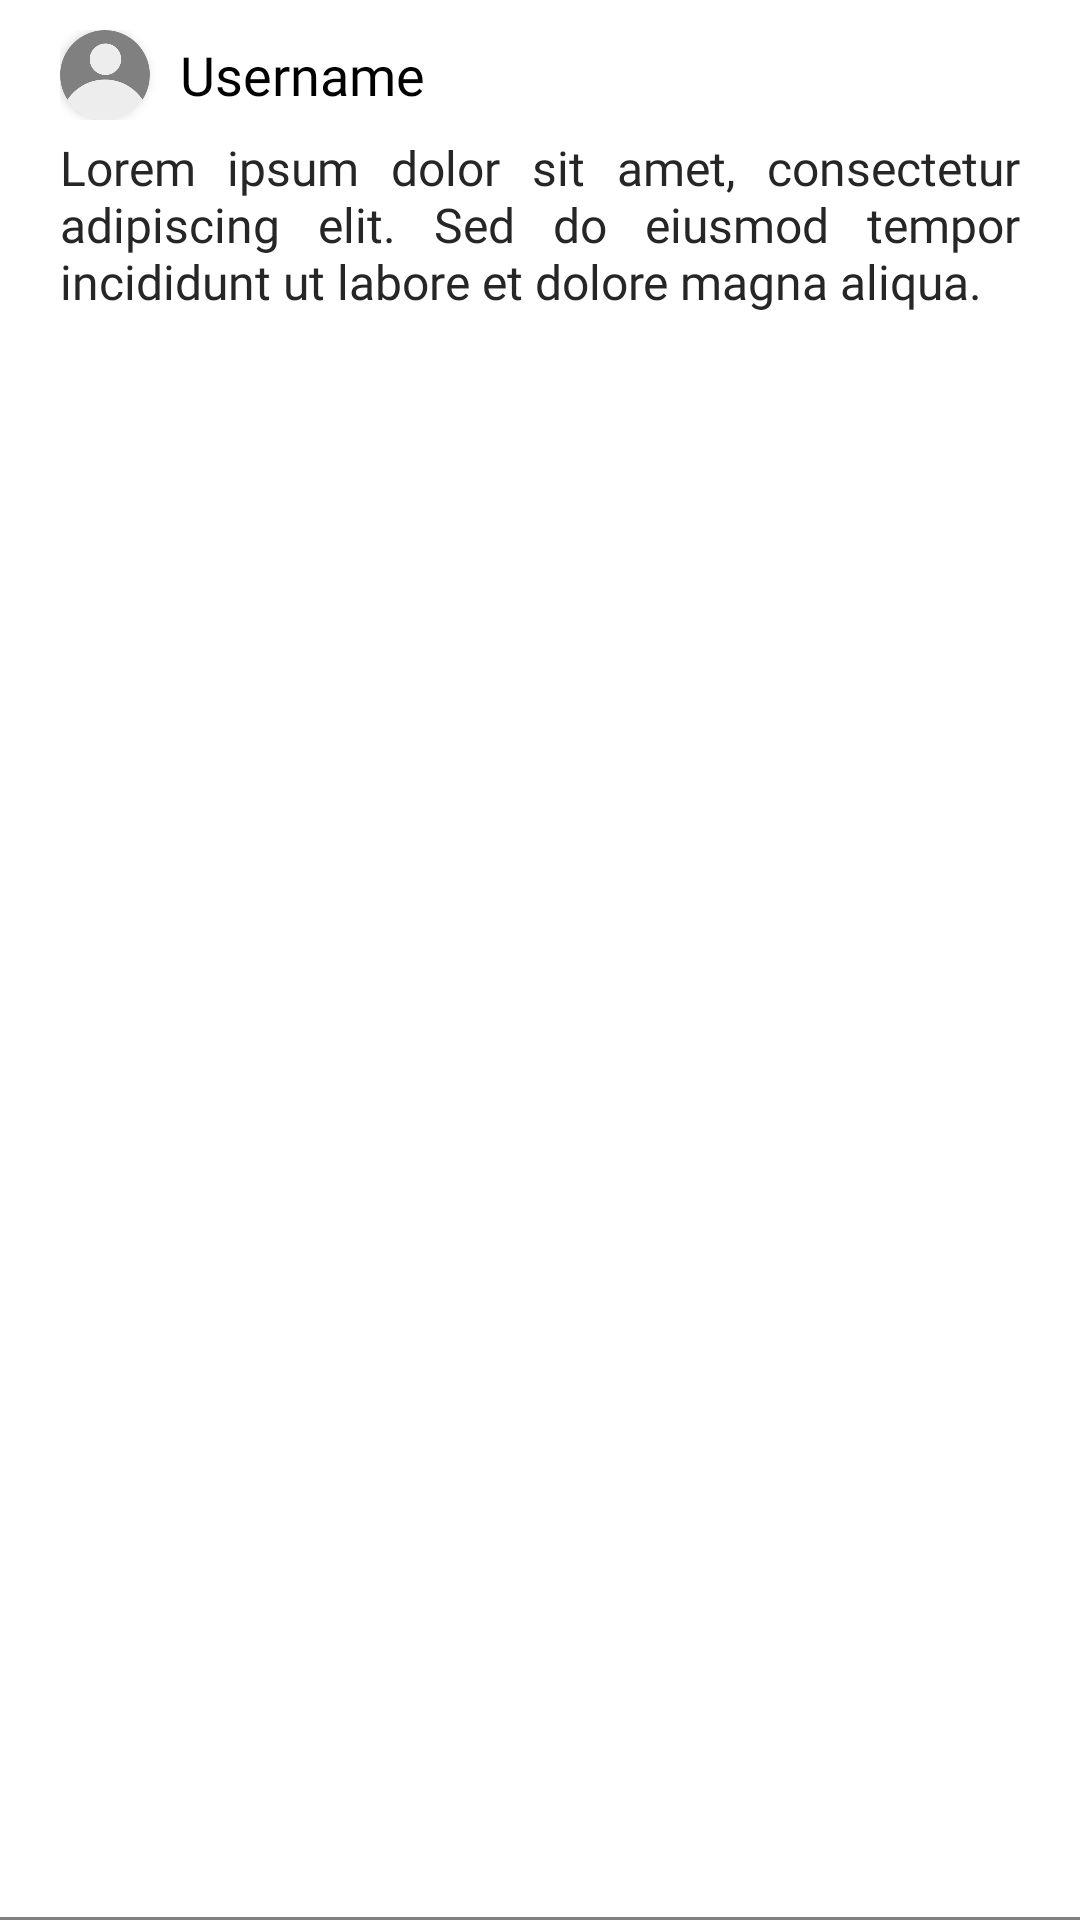

Write the Android layout XML for this screen, with the resource values it uses.
<!-- AndroidManifest.xml: application theme Theme.ShareUp -->
<!-- res/layout/single_comment.xml -->
<?xml version="1.0" encoding="utf-8"?>
<androidx.constraintlayout.widget.ConstraintLayout xmlns:android="http://schemas.android.com/apk/res/android"
    xmlns:app="http://schemas.android.com/apk/res-auto"
    xmlns:tools="http://schemas.android.com/tools"
    android:layout_width="match_parent"
    android:layout_height="wrap_content"
    android:paddingBottom="10dp"
    android:paddingHorizontal="20dp"
    android:background="@drawable/comment_bg">

    <LinearLayout
        android:id="@+id/llCommentUserContainer"
        android:layout_width="wrap_content"
        android:layout_height="wrap_content"
        android:layout_marginTop="10dp"
        android:gravity="center_vertical"
        android:orientation="horizontal"
        app:layout_constraintStart_toStartOf="parent"
        app:layout_constraintTop_toTopOf="parent">

        <androidx.cardview.widget.CardView
            android:id="@+id/cardView"
            android:layout_width="30dp"
            android:layout_height="30dp"
            app:cardCornerRadius="50dp">

            <ImageView
                android:id="@+id/ivCommentUserPicture"
                android:layout_width="30dp"
                android:layout_height="30dp"
                android:scaleType="centerCrop"
                android:src="@drawable/ic_deafult_profile_picture" />
        </androidx.cardview.widget.CardView>

        <TextView
            android:id="@+id/tvCommentUsername"
            style="@style/Subheading"
            android:layout_width="wrap_content"
            android:layout_height="wrap_content"
            android:layout_marginLeft="10dp"
            android:text="Username" />
    </LinearLayout>
    <TextView
        android:id="@+id/tvCommentContent"
        android:layout_width="match_parent"
        android:layout_height="wrap_content"
        android:layout_marginVertical="5dp"
        android:text="Lorem ipsum dolor sit amet, consectetur adipiscing elit. Sed do eiusmod tempor incididunt ut labore et dolore magna aliqua. "
        style="@style/BodyText"
        app:layout_constraintEnd_toEndOf="parent"
        app:layout_constraintStart_toStartOf="parent"
        app:layout_constraintTop_toBottomOf="@+id/llCommentUserContainer" />

    <ImageButton
        android:id="@+id/ibDeleteComment"
        android:layout_width="wrap_content"
        android:layout_height="wrap_content"
        android:scaleType="fitCenter"
        android:background="@color/white"
        android:visibility="gone"
        app:layout_constraintEnd_toEndOf="@+id/tvCommentContent"
        app:layout_constraintTop_toTopOf="@+id/llCommentUserContainer"
        app:srcCompat="@drawable/delete_24px" />

</androidx.constraintlayout.widget.ConstraintLayout>
<!-- resources referenced by this layout -->
<resources>
  <color name="white">#FFFFFFFF</color>
  <!-- drawable comment_bg (drawable) -->
  <?xml version="1.0" encoding="utf-8"?>
  <layer-list xmlns:android="http://schemas.android.com/apk/res/android">
      <item>
          <shape android:shape="rectangle">
              <solid android:color="@color/gray2"/> 
          </shape>
      </item>
      <item android:bottom="1dp">
          <shape android:shape="rectangle">
              <solid android:color="@color/white"/> 
          </shape>
      </item>
  </layer-list>
  <!-- drawable ic_deafult_profile_picture: png bitmap (drawable, 7120 bytes) -->
  <style name="BodyText">
          <item name="android:textSize">16sp</item>
          <item name="android:fontFamily">@font/assistant</item>
          <item name="android:textColor">@color/gray4</item>
          <item name="android:justificationMode">inter_word</item>
      </style>
  <style name="Subheading">
          <item name="android:textSize">18sp</item>
          <item name="android:fontFamily">@font/assistant_bold</item>
          <item name="android:textColor">@color/black</item>
      </style>
  <style name="Theme.ShareUp" parent="Base.Theme.ShareUp" />
  <color name="gray2">#808080</color>
  <color name="gray4">#262626</color>
  <color name="black">#FF000000</color>
  <style name="Base.Theme.ShareUp" parent="Theme.Material3.DayNight.NoActionBar">
          
          
  
          
          <item name="android:windowIsTranslucent">true</item>
          <item name="android:windowBackground">@color/white</item>
  
      </style>
</resources>
